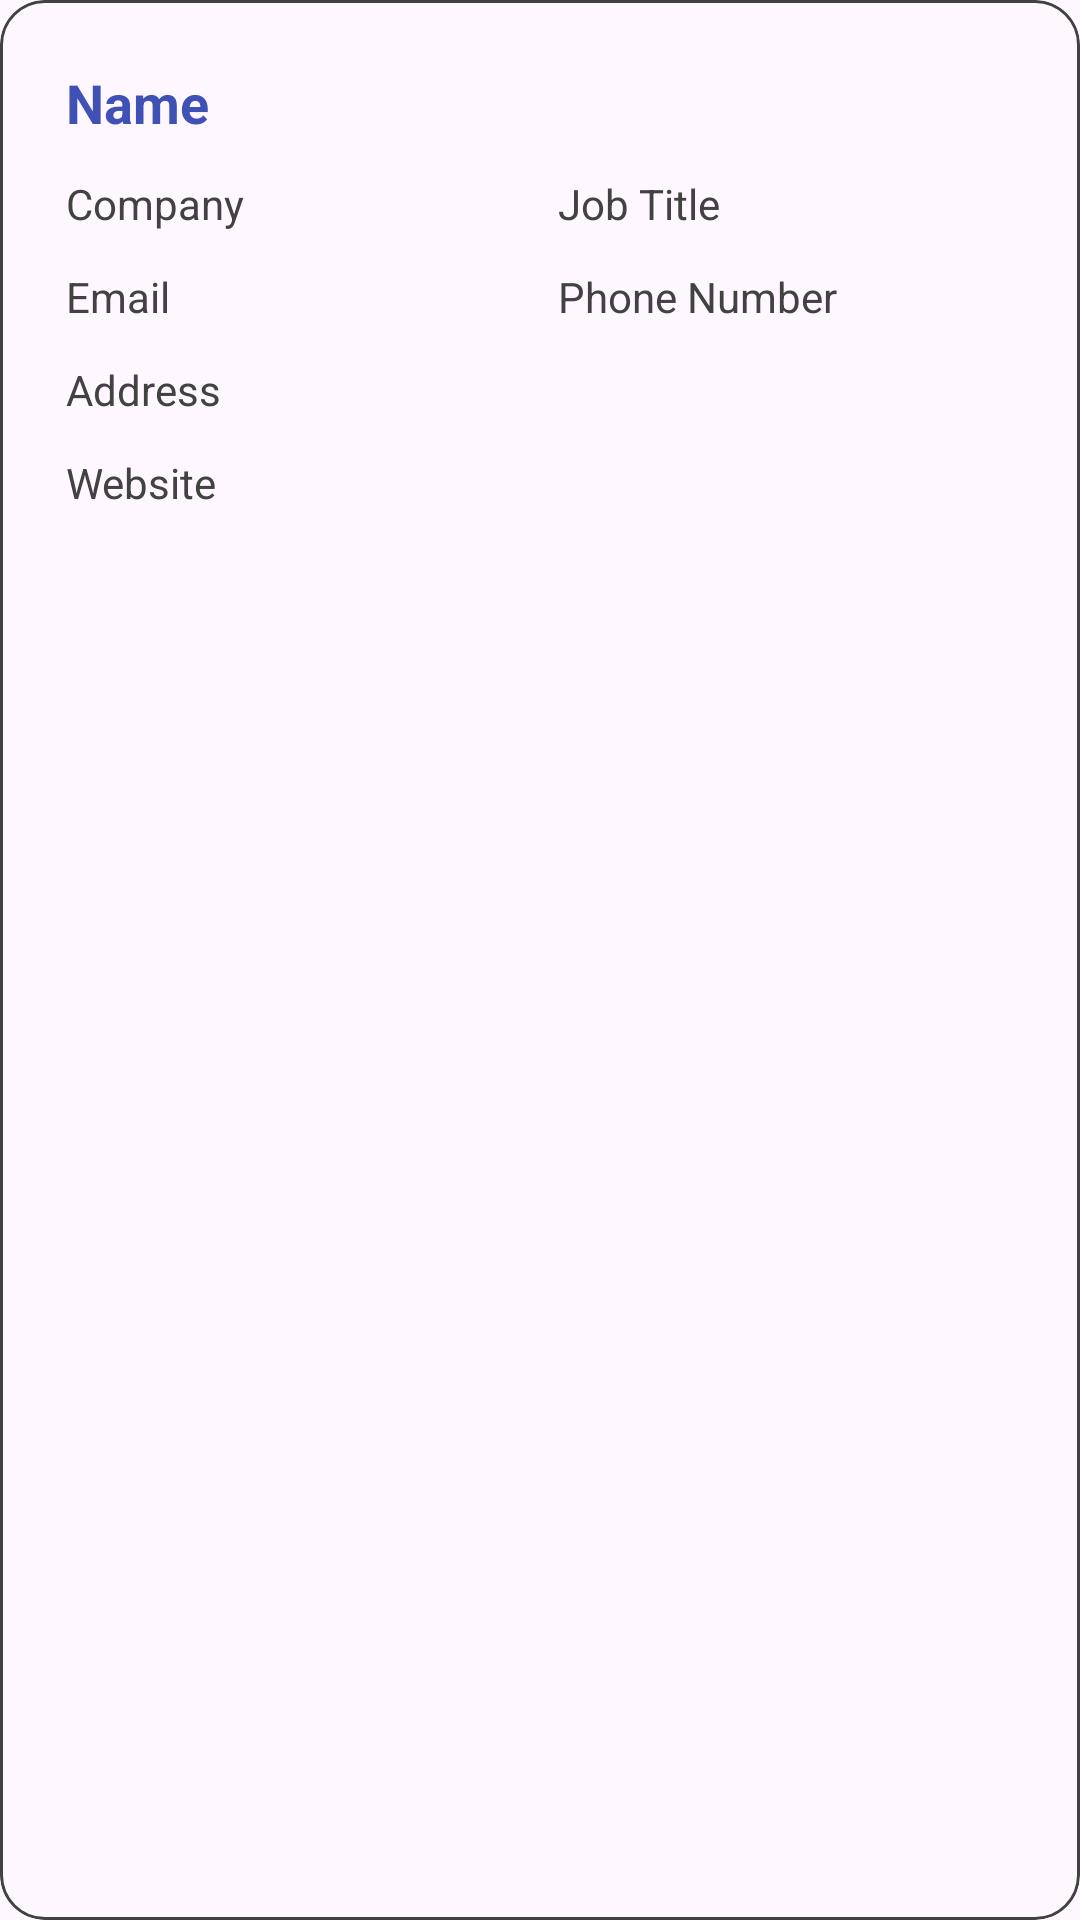

Layout XML and referenced resources for this Android screen:
<!-- AndroidManifest.xml: application theme Theme.Material3.Light.NoActionBar -->
<!-- res/layout/my_custom_cardview.xml -->
<com.google.android.material.card.MaterialCardView xmlns:android="http://schemas.android.com/apk/res/android"
    xmlns:app="http://schemas.android.com/apk/res-auto"
    android:layout_width="match_parent"
    android:layout_height="wrap_content"
    android:layout_margin="8dp"
    android:elevation="8dp"
    app:cardCornerRadius="15dp"
    app:strokeColor="@color/cardview_dark_background">

    <LinearLayout
        android:layout_width="match_parent"
        android:layout_height="wrap_content"
        android:orientation="vertical"
        android:padding="16dp">

        <TextView
            android:id="@+id/text_name"
            android:layout_width="match_parent"
            android:layout_height="wrap_content"
            android:layout_margin="6dp"
            android:text="Name"
            android:textColor="@color/colorPrimary"
            android:textSize="18sp"
            android:textStyle="bold" />

        <LinearLayout
            android:layout_width="match_parent"
            android:layout_height="wrap_content"
            android:orientation="horizontal">

            <TextView
                android:id="@+id/text_company"
                android:layout_width="0dp"
                android:layout_height="wrap_content"
                android:layout_margin="6dp"
                android:layout_weight="1"
                android:text="Company"
                android:textColor="@color/cardview_dark_background"
                android:textSize="14sp" />

            <TextView
                android:id="@+id/text_job_title"
                android:layout_width="0dp"
                android:layout_height="wrap_content"
                android:layout_margin="6dp"
                android:layout_weight="1"
                android:text="Job Title"
                android:textColor="@color/cardview_dark_background"
                android:textSize="14sp" />
        </LinearLayout>


        <LinearLayout
            android:layout_width="match_parent"
            android:layout_height="wrap_content"
            android:orientation="horizontal">

            <TextView
                android:id="@+id/text_email"
                android:layout_width="0dp"
                android:layout_height="wrap_content"
                android:layout_margin="6dp"
                android:layout_weight="1"
                android:text="Email"
                android:textColor="@color/cardview_dark_background"
                android:textSize="14sp" />

            <TextView
                android:id="@+id/text_phone_number"
                android:layout_width="0dp"
                android:layout_height="wrap_content"
                android:layout_margin="6dp"
                android:layout_weight="1"
                android:text="Phone Number"
                android:textColor="@color/cardview_dark_background"
                android:textSize="14sp" />

        </LinearLayout>


        <TextView
            android:id="@+id/text_address"
            android:layout_width="match_parent"
            android:layout_height="wrap_content"
            android:layout_margin="6dp"
            android:text="Address"
            android:textColor="@color/cardview_dark_background"
            android:textSize="14sp" />

        <TextView
            android:id="@+id/text_website"
            android:layout_width="match_parent"
            android:layout_height="wrap_content"
            android:layout_margin="6dp"
            android:text="Website"
            android:textColor="@color/cardview_dark_background"
            android:textSize="14sp" />

    </LinearLayout>

</com.google.android.material.card.MaterialCardView>
<!-- resources referenced by this layout -->
<resources>
  <color name="colorPrimary">#3F51B5</color>
</resources>
